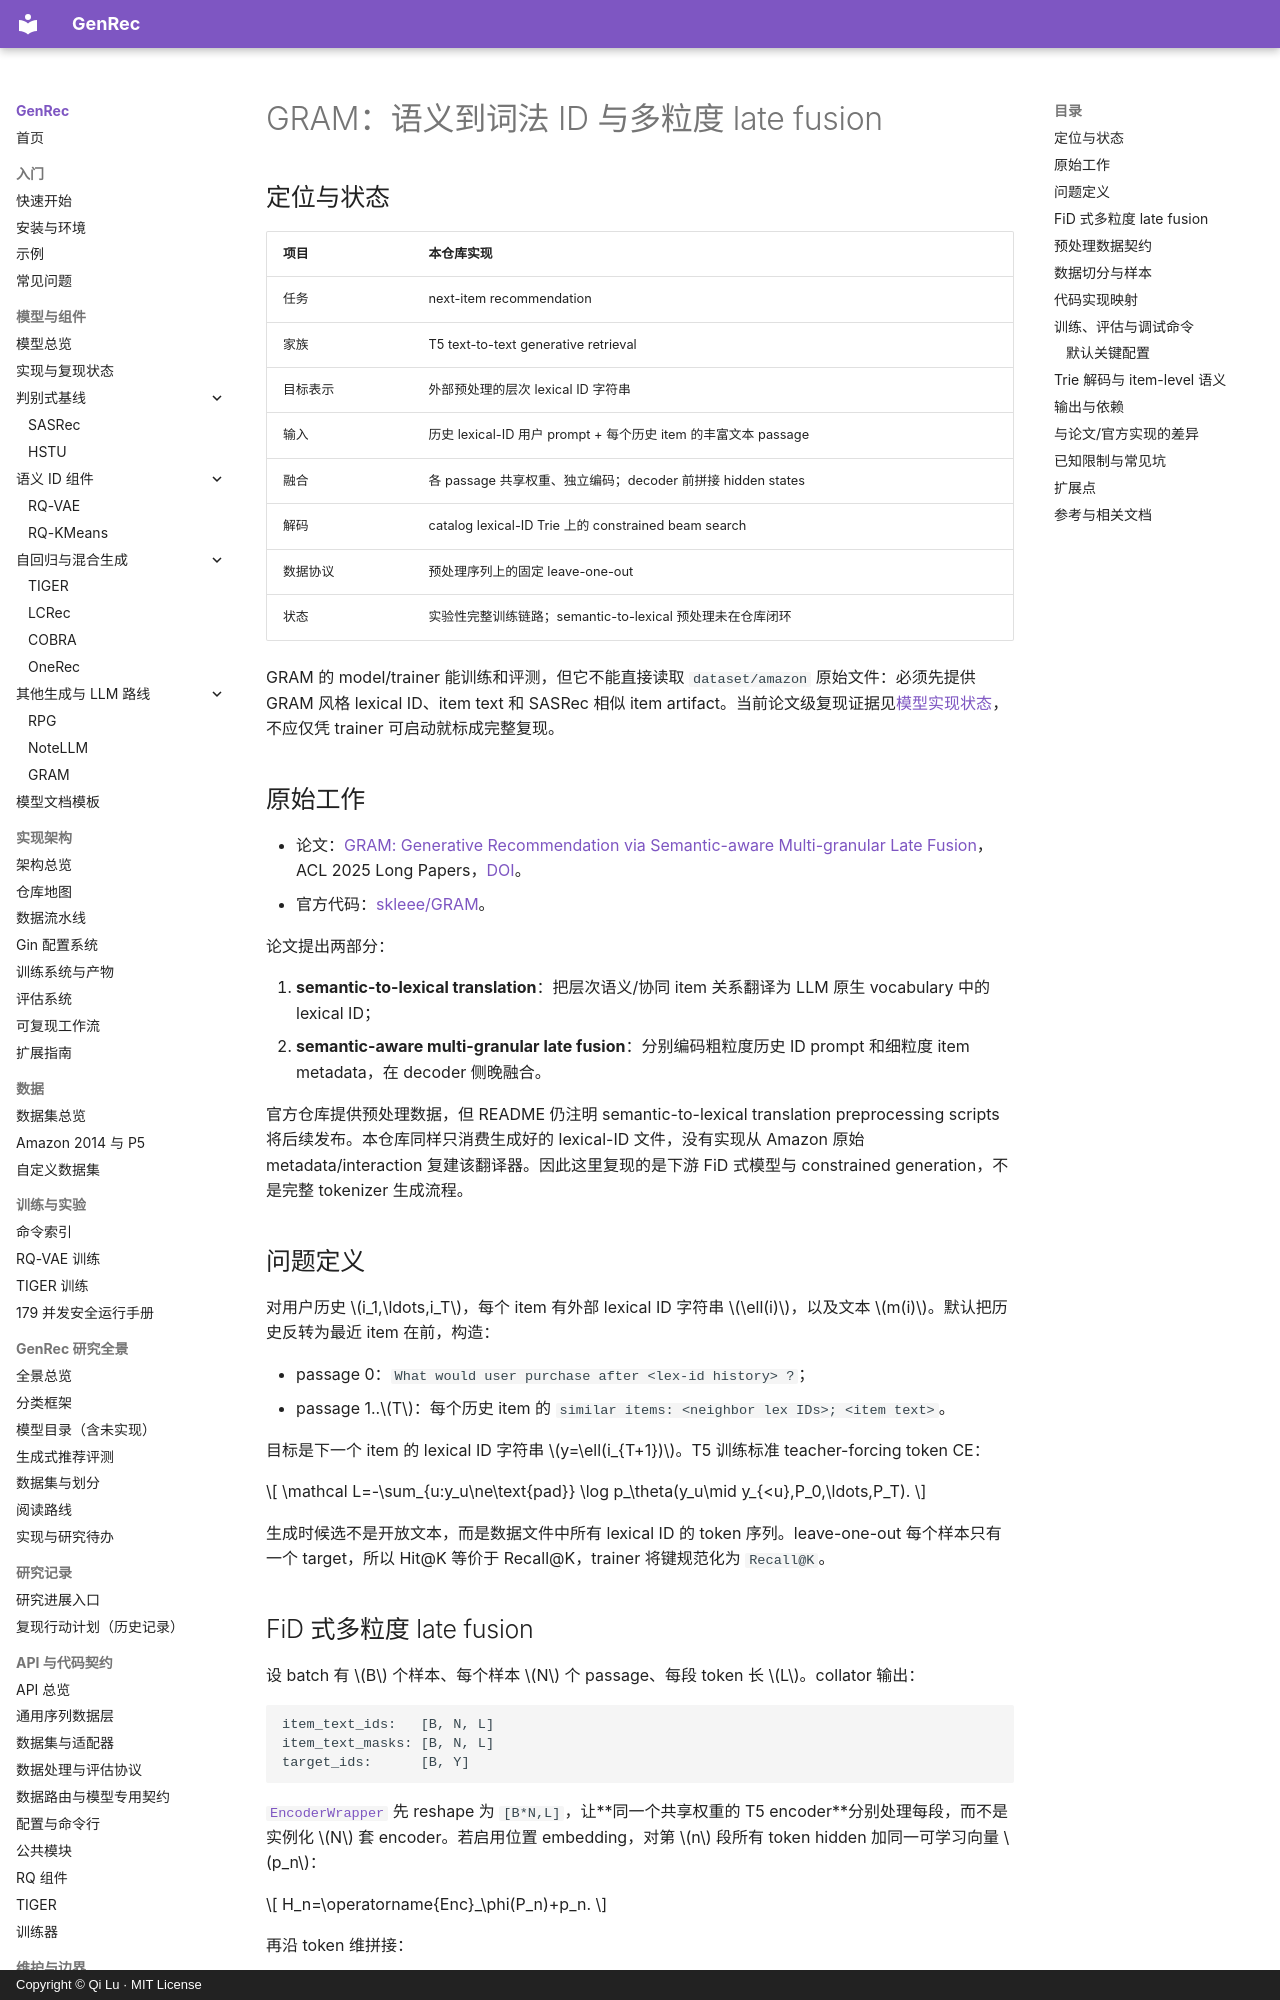

repository: phonism/genrec · page: zh/models/gram/index.html · generator: mkdocs · copyright: Copyright © Qi Lu · MIT License

# GRAM：语义到词法 ID 与多粒度 late fusion

## 定位与状态

| 项目 | 本仓库实现 |
|---|---|
| 任务 | next-item recommendation |
| 家族 | T5 text-to-text generative retrieval |
| 目标表示 | 外部预处理的层次 lexical ID 字符串 |
| 输入 | 历史 lexical-ID 用户 prompt + 每个历史 item 的丰富文本 passage |
| 融合 | 各 passage 共享权重、独立编码；decoder 前拼接 hidden states |
| 解码 | catalog lexical-ID Trie 上的 constrained beam search |
| 数据协议 | 预处理序列上的固定 leave-one-out |
| 状态 | 实验性完整训练链路；semantic-to-lexical 预处理未在仓库闭环 |

GRAM 的 model/trainer 能训练和评测，但它不能直接读取 `dataset/amazon` 原始文件：必须先提供 GRAM 风格 lexical ID、item text 和 SASRec 相似 item artifact。当前论文级复现证据见[模型实现状态](../reference/model-status.md)，不应仅凭 trainer 可启动就标成完整复现。

## 原始工作

- 论文：[GRAM: Generative Recommendation via Semantic-aware Multi-granular Late Fusion](https://aclanthology.org/2025.acl-long.1596/)，ACL 2025 Long Papers，[DOI](https://doi.org/10.18653/v1/2025.acl-long.1596)。
- 官方代码：[skleee/GRAM](https://github.com/skleee/GRAM)。

论文提出两部分：

1. **semantic-to-lexical translation**：把层次语义/协同 item 关系翻译为 LLM 原生 vocabulary 中的 lexical ID；
2. **semantic-aware multi-granular late fusion**：分别编码粗粒度历史 ID prompt 和细粒度 item metadata，在 decoder 侧晚融合。

官方仓库提供预处理数据，但 README 仍注明 semantic-to-lexical translation preprocessing scripts 将后续发布。本仓库同样只消费生成好的 lexical-ID 文件，没有实现从 Amazon 原始 metadata/interaction 复建该翻译器。因此这里复现的是下游 FiD 式模型与 constrained generation，不是完整 tokenizer 生成流程。

## 问题定义

对用户历史 $i_1,\ldots,i_T$，每个 item 有外部 lexical ID 字符串 $\ell(i)$，以及文本 $m(i)$。默认把历史反转为最近 item 在前，构造：

- passage 0：`What would user purchase after <lex-id history> ?`；
- passage 1..$T$：每个历史 item 的 `similar items: <neighbor lex IDs>; <item text>`。

目标是下一个 item 的 lexical ID 字符串 $y=\ell(i_{T+1})$。T5 训练标准 teacher-forcing token CE：

$$
\mathcal L=-\sum_{u:y_u\ne\text{pad}}
\log p_\theta(y_u\mid y_{<u},P_0,\ldots,P_T).
$$

生成时候选不是开放文本，而是数据文件中所有 lexical ID 的 token 序列。leave-one-out 每个样本只有一个 target，所以 Hit@K 等价于 Recall@K，trainer 将键规范化为 `Recall@K`。
